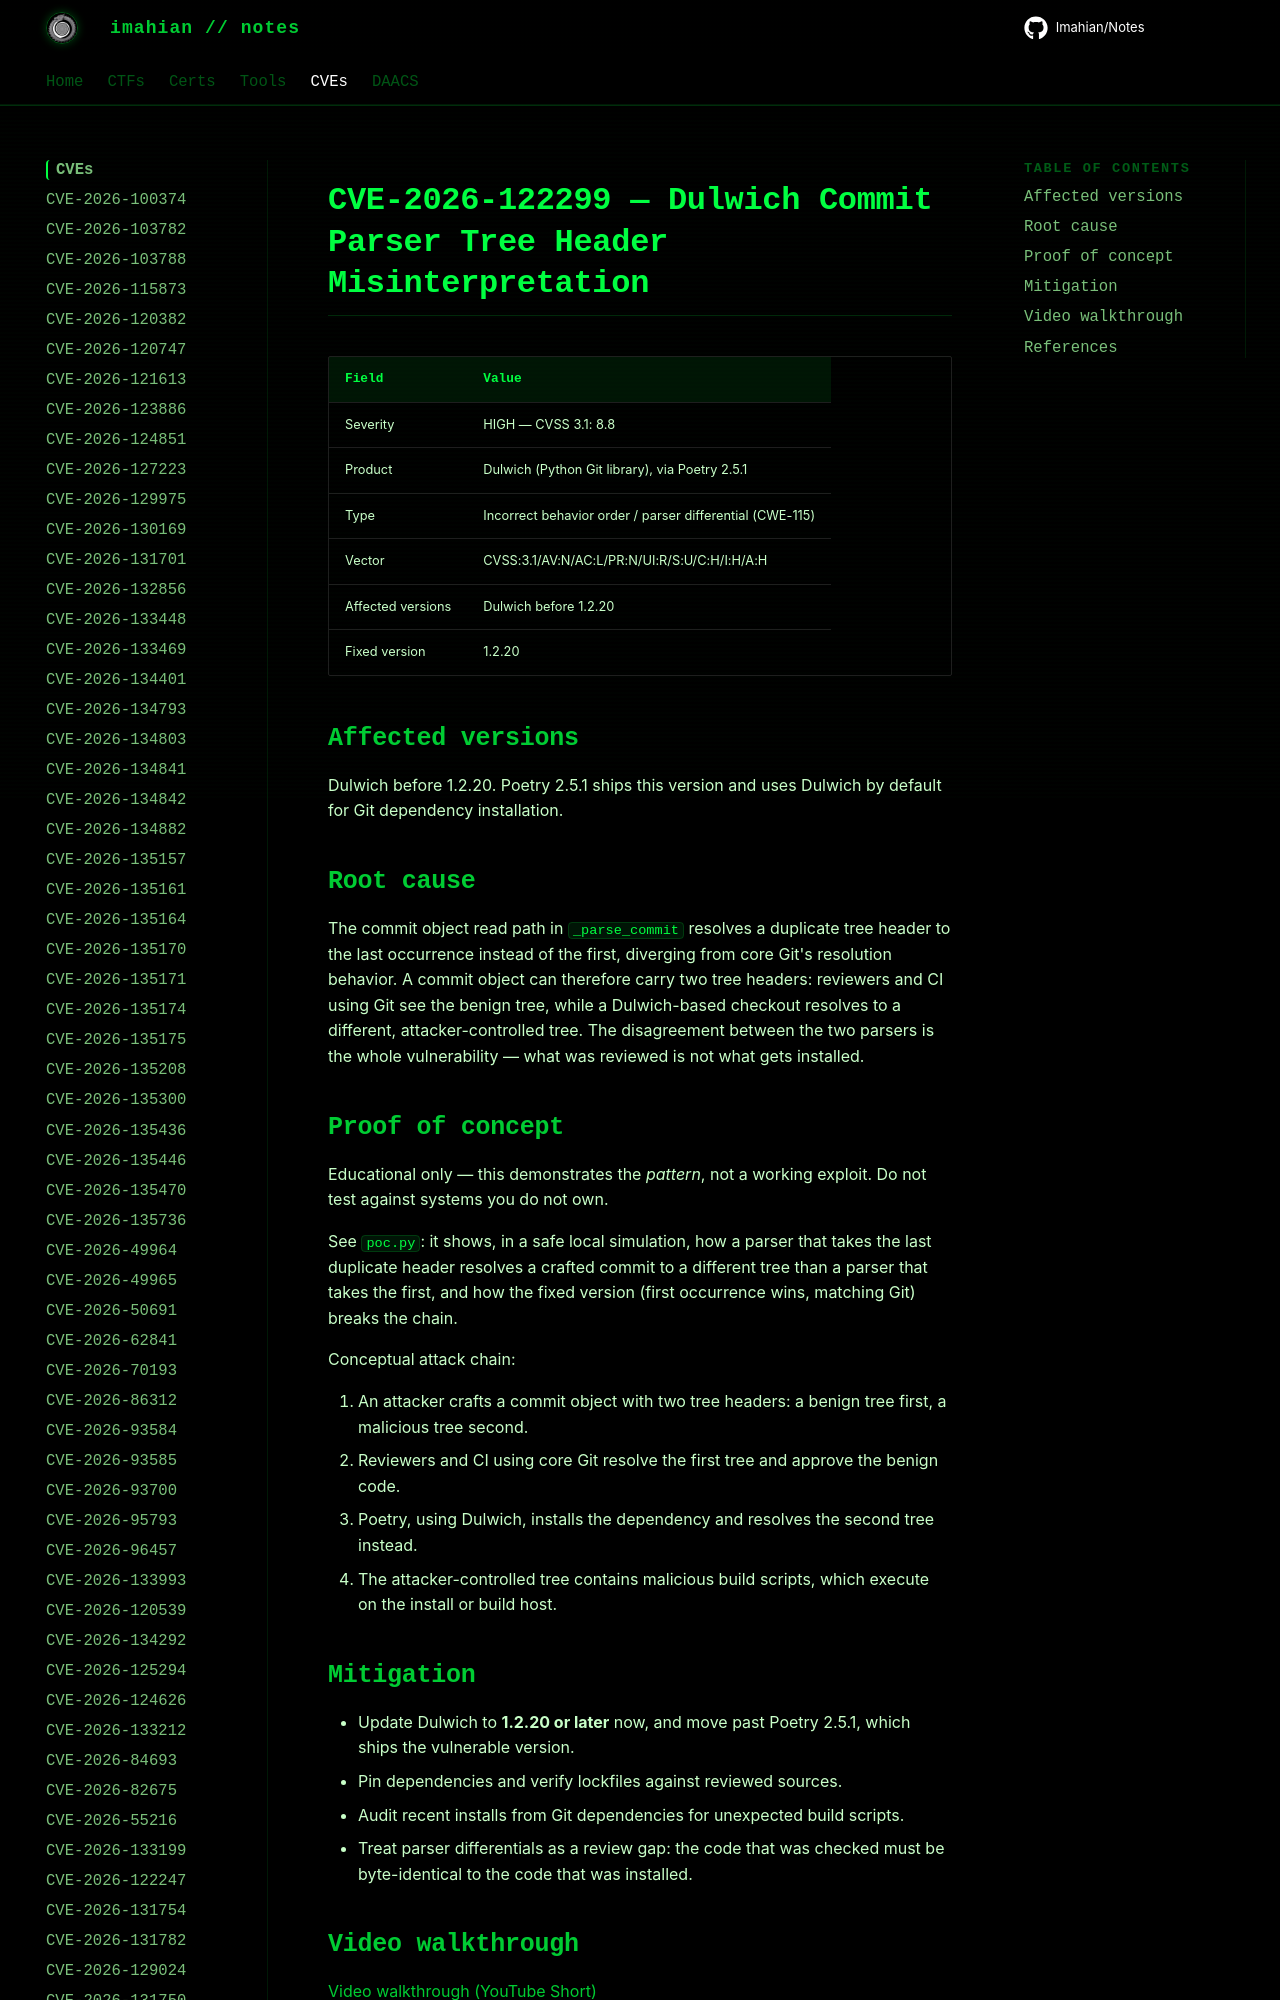

repository: Imahian/Notes · page: CVEs/CVE-2026-122299/index.html · generator: mkdocs

# CVE-2026-122299 — Dulwich Commit Parser Tree Header Misinterpretation

| Field | Value |
|---|---|
| Severity | HIGH — CVSS 3.1: 8.8 |
| Product | Dulwich (Python Git library), via Poetry 2.5.1 |
| Type | Incorre
